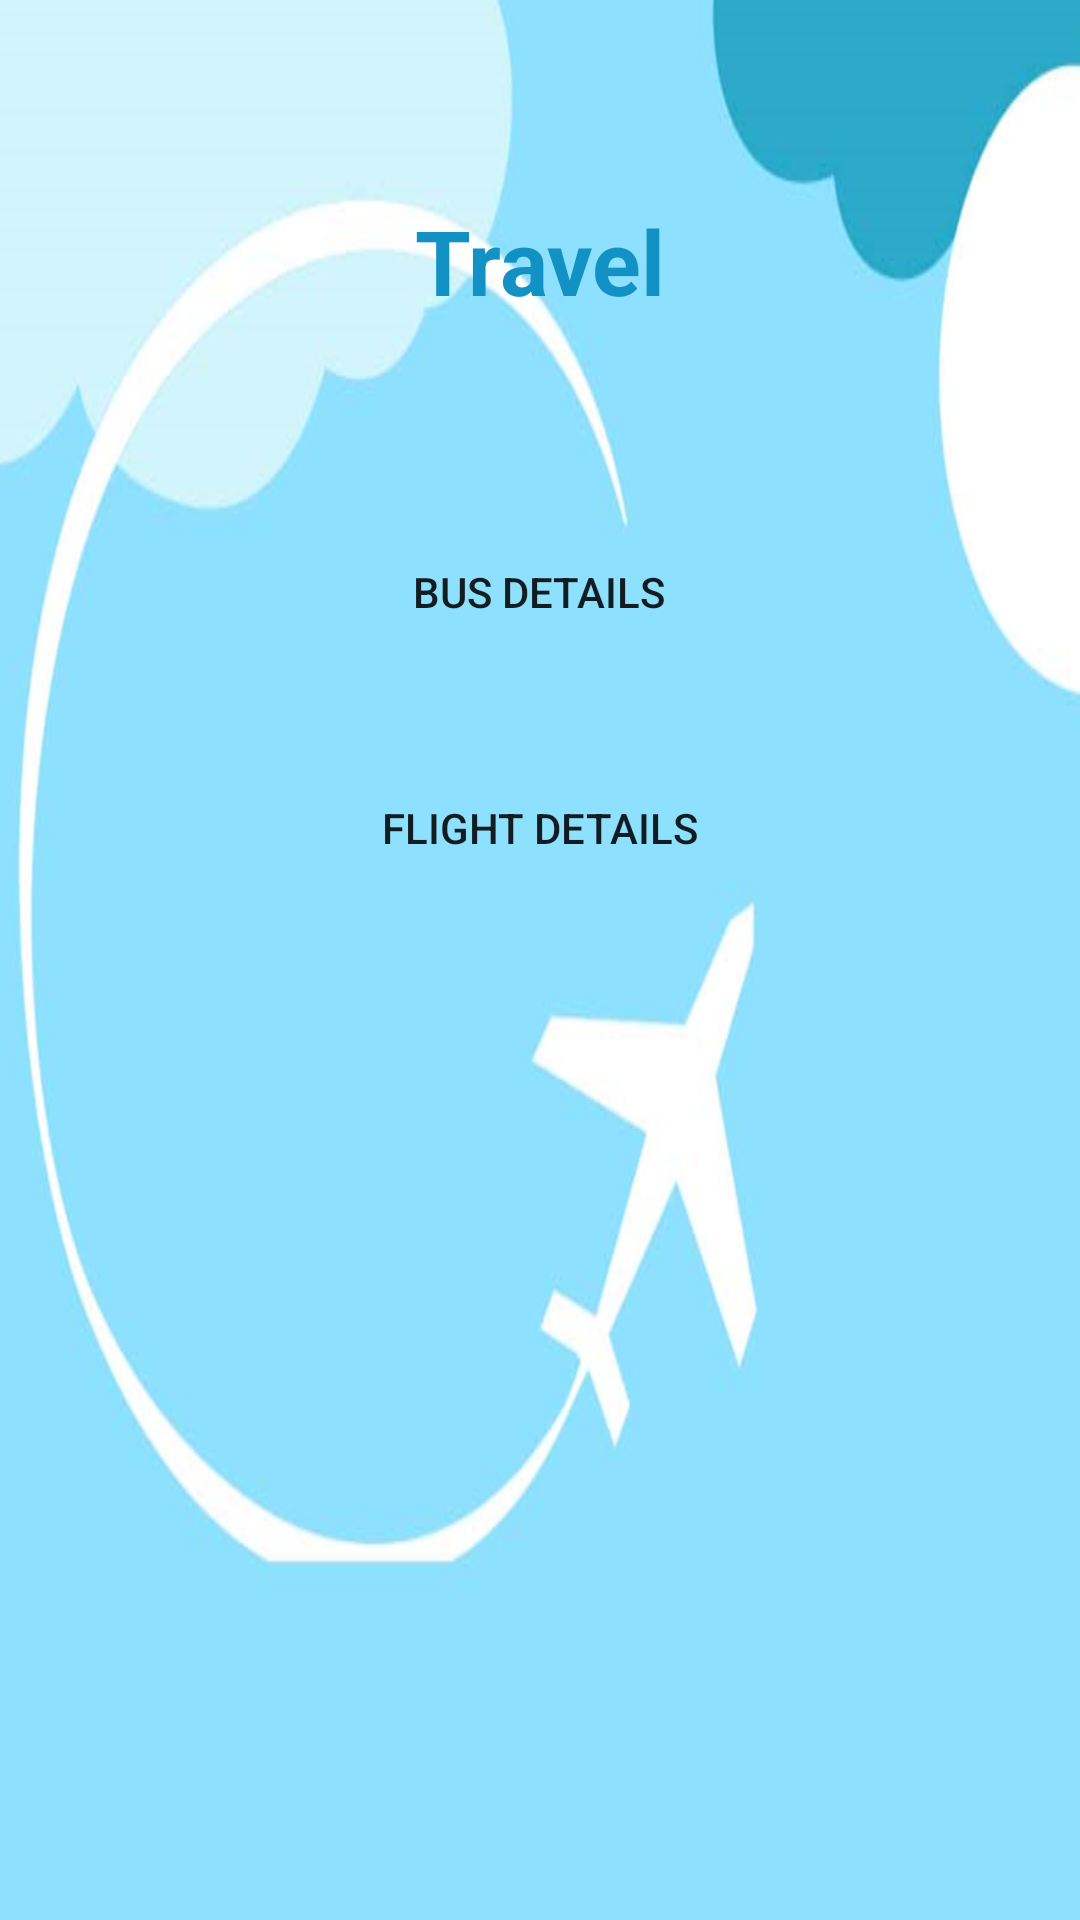

This screen was rendered from an Android layout file. Write that file and the resources it references.
<!-- AndroidManifest.xml: application theme Theme.Tourism_app -->
<!-- res/layout/activity_travel.xml -->
<?xml version="1.0" encoding="utf-8"?>
<androidx.constraintlayout.widget.ConstraintLayout xmlns:android="http://schemas.android.com/apk/res/android"
    xmlns:app="http://schemas.android.com/apk/res-auto"
    xmlns:tools="http://schemas.android.com/tools"
    android:layout_width="match_parent"
    android:layout_height="match_parent"
    android:background="@drawable/bgtour"
    tools:context=".Travel">

    <Button
        android:id="@+id/bus"
        android:layout_width="300dp"
        android:layout_height="wrap_content"
        android:background="@drawable/btn_bg"
        android:text="Bus Details"
        app:layout_constraintBottom_toTopOf="@+id/flight"
        app:layout_constraintEnd_toEndOf="parent"
        app:layout_constraintHorizontal_bias="0.495"
        app:layout_constraintStart_toStartOf="parent"
        app:layout_constraintTop_toTopOf="parent"
        app:layout_constraintVertical_bias="0.85" />

    <Button
        android:id="@+id/flight"
        android:layout_width="300dp"
        android:layout_height="wrap_content"
        android:layout_marginBottom="340dp"
        android:background="@drawable/btn_bg"
        android:text="Flight Details"
        app:layout_constraintBottom_toBottomOf="parent"
        app:layout_constraintEnd_toEndOf="parent"
        app:layout_constraintHorizontal_bias="0.495"
        app:layout_constraintStart_toStartOf="parent" />

    <TextView
        android:id="@+id/textView4"
        android:layout_width="wrap_content"
        android:layout_height="wrap_content"
        android:text="Travel"
        android:textColor="@color/purple_700"
        android:textSize="30dp"
        android:textStyle="bold"
        app:layout_constraintBottom_toTopOf="@+id/bus"
        app:layout_constraintEnd_toEndOf="parent"
        app:layout_constraintStart_toStartOf="parent"
        app:layout_constraintTop_toTopOf="parent" />
</androidx.constraintlayout.widget.ConstraintLayout>
<!-- resources referenced by this layout -->
<resources>
  <color name="purple_700">#1292c4</color>
  <!-- drawable bgtour: png bitmap (drawable-v24, 120028 bytes) -->
  <style name="Theme.Tourism_app" parent="Theme.MaterialComponents.DayNight.DarkActionBar">
          
          <item name="colorPrimary">@color/purple_500</item>
          <item name="colorPrimaryVariant">@color/purple_700</item>
          <item name="colorOnPrimary">@color/white</item>
          
          <item name="colorSecondary">@color/teal_200</item>
          <item name="colorSecondaryVariant">@color/teal_700</item>
          <item name="colorOnSecondary">@color/black</item>
          
          <item name="android:statusBarColor" tools:targetApi="l">?attr/colorPrimaryVariant</item>
          
      </style>
  <color name="purple_500">#1292c4</color>
  <color name="white">#FFFFFFFF</color>
  <color name="teal_200">#FF03DAC5</color>
  <color name="teal_700">#FF018786</color>
  <color name="black">#FF000000</color>
</resources>
